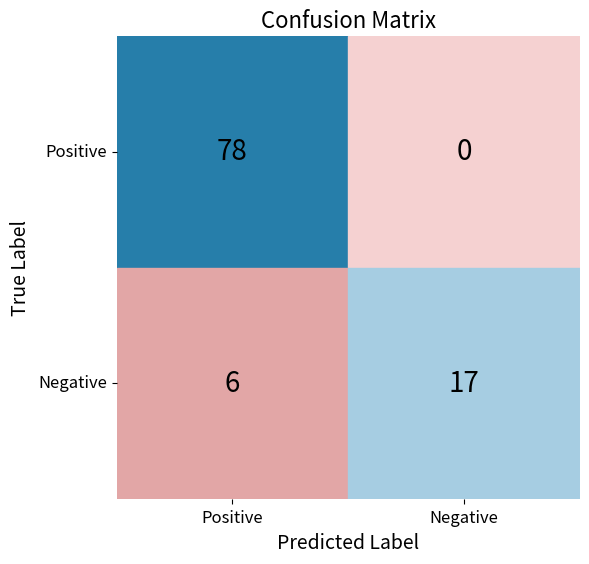

Python code for this plot:
import numpy as np
import matplotlib.pyplot as plt
import seaborn as sns

def plot_confusion_matrix(tp, tn, fp, fn, filename='confusion_matrix.png'):
    # Manually create the confusion matrix
    cm = np.array([[tp, fp],
                   [fn, tn]])
    
    # Define color mappings for TP/TN (blue shades) and FP/FN (red shades)
    blue_shades = {
        0: "#d1e7f5",  # Very light blue
        20: "#a6cde2",
        40: "#7bb3d0",
        60: "#5199bd",
        80: "#267eaa",  # Medium blue
        100: "#005c8f"  # Dark blue
    }
    
    red_shades = {
        0: "#f5d1d1",  # Very light red
        20: "#e2a6a6",
        40: "#d07b7b",
        60: "#bd5151",
        80: "#aa2626",  # Medium red
        100: "#8f0000"  # Dark red
    }
    
    # Assign colors based on the value ranges
    def get_color(value, color_dict):
        if value >= 80:
            return color_dict[100]
        elif value >= 60:
            return color_dict[80]
        elif value >= 40:
            return color_dict[60]
        elif value >= 20:
            return color_dict[40]
        elif value > 0:
            return color_dict[20]
        else:
            return color_dict[0]

    # Plot the confusion matrix
    plt.figure(figsize=(6, 6))
    ax = sns.heatmap(cm, annot=True, fmt='d', cbar=False, square=True, linewidths=0, 
                     annot_kws={"size": 20, "color": "black"},  # Set the numbers to be black
                     vmin=0, vmax=100)

    # Set the background colors manually based on the value and quadrant type
    for i in range(2):
        for j in range(2):
            value = cm[i, j]
            if (i == 0 and j == 0) or (i == 1 and j == 1):  # TP or TN
                color = get_color(value, blue_shades)
            else:  # FP or FN
                color = get_color(value, red_shades)
            ax.add_patch(plt.Rectangle((j, i), 1, 1, fill=True, color=color, edgecolor='white'))

    # Adjust the axis labels and title
    plt.title('Confusion Matrix', fontsize=16)
    plt.xlabel('Predicted Label', fontsize=14, labelpad=5)
    plt.ylabel('True Label', fontsize=14, labelpad=5)
    plt.xticks(ticks=[0.5, 1.5], labels=['Positive', 'Negative'], fontsize=12)
    plt.yticks(ticks=[0.5, 1.5], labels=['Positive', 'Negative'], fontsize=12, rotation=0)

    # Reduce space on the left and adjust layout
    plt.gcf().subplots_adjust(left=0.2)
    plt.tight_layout()

    # Save the confusion matrix as an image
    plt.savefig(filename, format='png', dpi=300)
    
    # Show the plot
    plt.show()

# Example values for TP, TN, FP, FN
tp = 78  # True Positives
tn = 17  # True Negatives
fp = 0  # False Positives
fn = 6  # False Negatives

plot_confusion_matrix(tp, tn, fp, fn, filename='reward_model_confusion_matrix.png')
